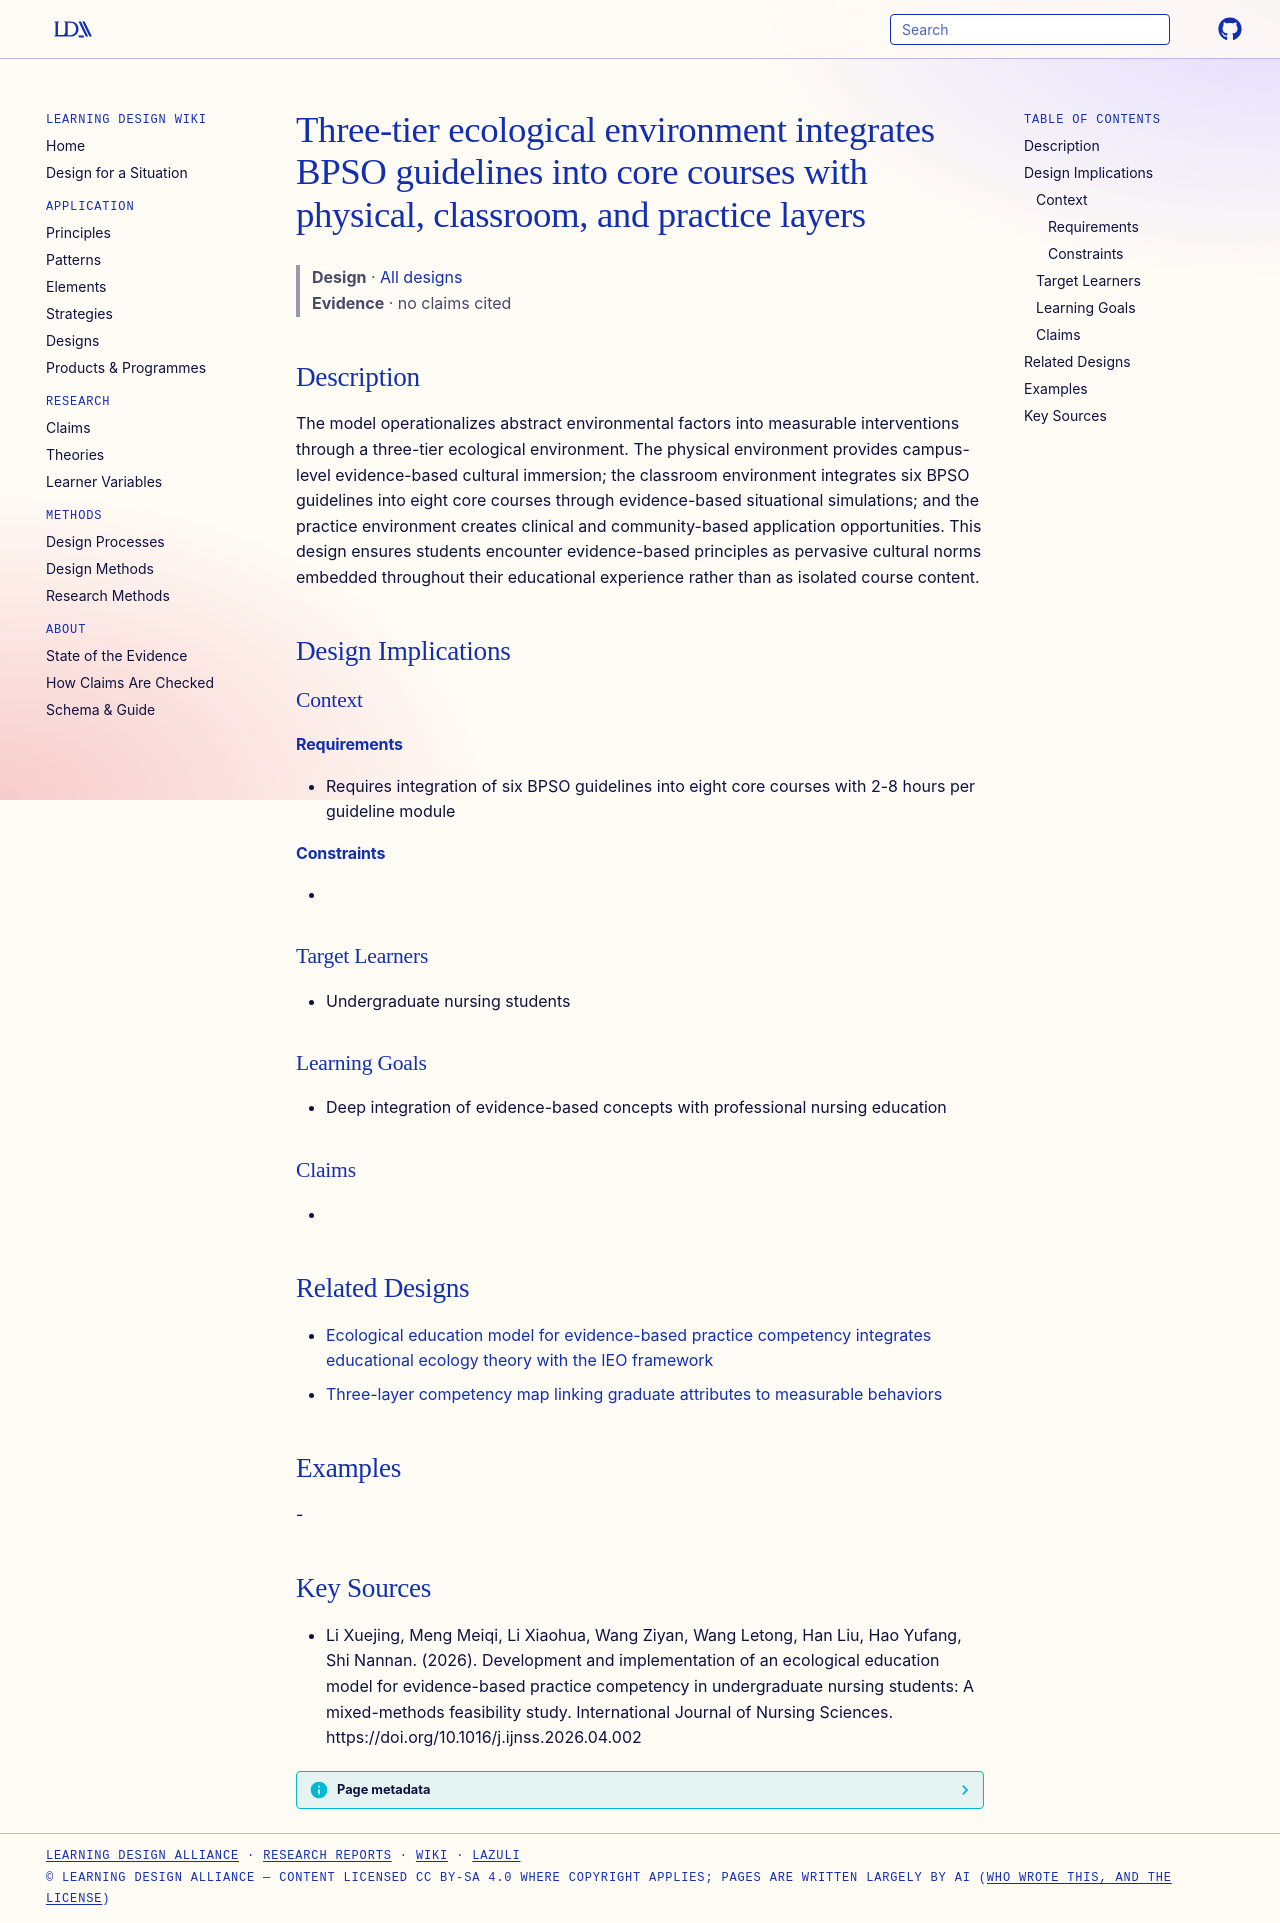

repository: Learning-Design-Alliance/learning-wiki · page: designs/three-tier-ecological-environment-ebp/index.html · generator: mkdocs

---
type: design
id: three-tier-ecological-environment-ebp
title: Three-tier ecological environment integrates BPSO guidelines into core courses with physical, classroom, and practice layers
description: The model operationalizes abstract environmental factors into measurable interventions through a three-tier ecological environment.
status: review
generated:
  by: "process:settle-candidates"
  at: 2026-11-04
sources:
  - id: li-xuejing-2026
    resource: "https://doi.org/10.1016/j.ijnss.2026.04.002"
    title: "Li Xuejing, Meng Meiqi, Li Xiaohua, Wang Ziyan, Wang Letong, Han Liu, Hao Yufang, Shi Nannan. (2026). Development and implementation of an ecological education model for evidence-based practice competency in undergraduate nursing students: A mixed-methods feasibility study. International Journal of Nursing Sciences. https://doi.org/10.1016/j.ijnss.2026.04.002"
    author: Li Xuejing, Meng Meiqi, Li Xiaohua, Wang Ziyan, Wang Letong, Han Liu, Hao Yufang, Shi Nannan
---

# Three-tier ecological environment integrates BPSO guidelines into core courses with physical, classroom, and practice layers

> **Design** · [All designs](index.md)
> **Evidence** · no claims cited

## Description
The model operationalizes abstract environmental factors into measurable interventions through a three-tier ecological environment. The physical environment provides campus-level evidence-based cultural immersion; the classroom environment integrates six BPSO guidelines into eight core courses through evidence-based situational simulations; and the practice environment creates clinical and community-based application opportunities. This design ensures students encounter evidence-based principles as pervasive cultural norms embedded throughout their educational experience rather than as isolated course content.

## Design Implications

### Context
#### Requirements
- Requires integration of six BPSO guidelines into eight core courses with 2-8 hours per guideline module
#### Constraints
- 

### Target Learners
- Undergraduate nursing students

### Learning Goals
- Deep integration of evidence-based concepts with professional nursing education

### Claims
- 

## Related Designs

- [Ecological education model for evidence-based practice competency integrates educational ecology theory with the IEO framework](ecological-education-model-ebp-nursing.md)
- [Three-layer competency map linking graduate attributes to measurable behaviors](three-layer-competency-map-ai-curriculum.md)

## Examples
-

## Key Sources
- Li Xuejing, Meng Meiqi, Li Xiaohua, Wang Ziyan, Wang Letong, Han Liu, Hao Yufang, Shi Nannan. (2026). Development and implementation of an ecological education model for evidence-based practice competency in undergraduate nursing students: A mixed-methods feasibility study. International Journal of Nursing Sciences. https://doi.org/10.1016/j.ijnss.2026.04.002
